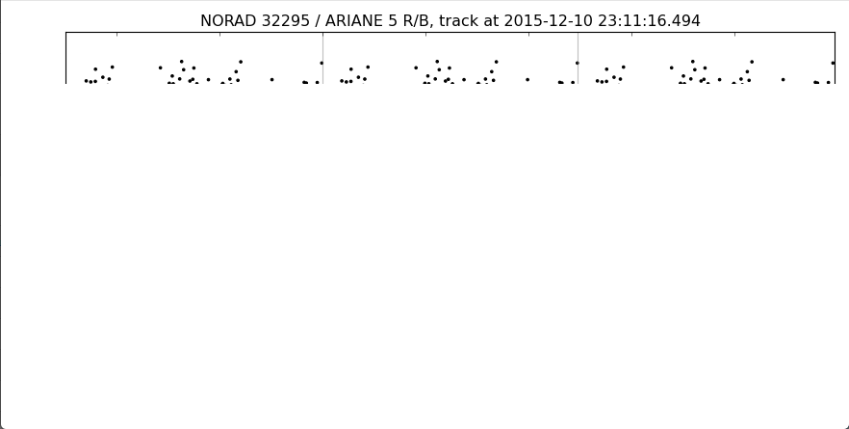

The data file committed next to this chart (first rows):
pixel_x, time_seconds, magnitude, magnitude_smooth
85, -171.1, -3.699, -3.695
86, -170.4, -3.699, -3.69
87, -169.7, -3.69, -3.686
88, -169, -3.682, -3.682
89, -168.3, -3.673, -3.682
90, -167.6, -3.682, -3.682
91, -166.9, -3.673, -3.682
92, -166.1, -3.682, -3.682
93, -165.4, -3.69, -3.69
94, -164.7, -3.699, -3.695
95, -164, -3.785, -3.699
96, -163.3, -3.794, -3.742
97, , , 
98, , , 
99, , , 
100, , , 
101, -159.7, -3.759, -3.751
102, -159, -3.751, -3.751
103, -158.3, -3.751, -3.751
104, , , 
105, , , 
106, , , 
107, , , 
108, -154.7, -3.725, -3.725
109, -154, -3.725, -3.725
110, -153.3, -3.725, -3.829
111, -152.6, -3.933, -3.829
112, -151.9, -3.933, -3.933
113, -151.2, -3.933, -3.933
114, , , 
115, , , 
116, , , 
117, , , 
118, , , 
119, , , 
120, , , 
121, , , 
122, , , 
123, , , 
124, , , 
125, , , 
126, , , 
127, , , 
128, , , 
129, , , 
130, , , 
131, , , 
132, , , 
133, , , 
134, , , 
135, , , 
136, , , 
137, , , 
138, , , 
139, , , 
140, , , 
141, , , 
142, , , 
143, , , 
144, , , 
... 690 more rows
